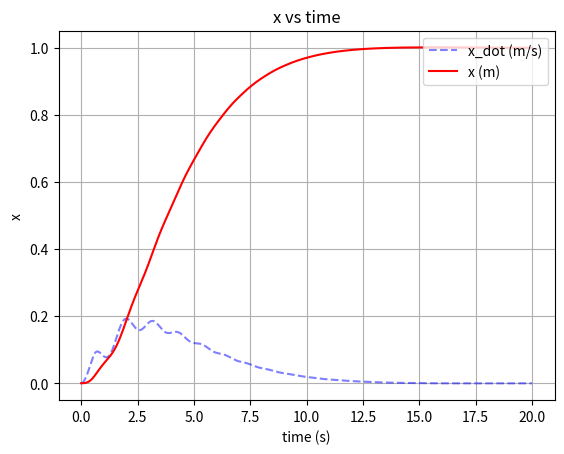

Write the Python code that produced this figure. (Note: this script raises an exception after producing the figure.)
import numpy as np
import matplotlib.pyplot as plt
import math


def sign_matrix(X):
    Y = np.zeros(X.shape)
    for i in range(X.shape[0]):
        for j in range(X.shape[1]):
            if X[i, j] > 0:
                Y[i, j] = 1
            elif X[i, j] < 0:
                Y[i, j] = -1
            else:
                Y[i, j] = 0
    return Y


# Physical Parameter
mc = 2.0
mt = 2.0
bt = 10.0
br = 10.0
g = 9.81

# Motor 1
L1 = 0.0015
R1 = 1.0
J1 = 0.0005
b1 = 0.0004
rp1 = 0.01
Ke1 = 0.05
Kt1 = 0.05
K1 = 1 / (Kt1 * rp1)

# Motor 2
L2 = 0.0015
R2 = 1.0
J2 = 0.0005
b2 = 0.0004
rp2 = 0.01
Ke2 = 0.08
Kt2 = 0.08
K2 = 1 / (Kt2 * rp2)

control_limit = 24  # Volt

# Control Parameter
# Parameter for theta
lambda1 = 15.0
lambda2 = 0.0
matrix_lambda = np.matrix([[lambda1], [lambda2]])

# Parameter for x and l
alpha1 = 0.5
alpha2 = 1.7
matrix_alpha = np.matrix([[alpha1, 0.0], [0.0, alpha2]])

# Parameter for x_dot and l_dot
beta1 = 2.0
beta2 = 5.0
matrix_beta = np.matrix([[beta1, 0.0], [0.0, beta2]])

# K must be > 0
k1 = 0.0020
k2 = 0.03
k = [[k1], [k2]]
# k = 0.0005

# print("matrix lambda: \n", matrix_lambda)
# print("matrix alpha: \n", matrix_alpha)
# print("matrix beta: \n", matrix_beta)
# print("k: \n", k)

# Simulation Parameter
dt = 0.001
timeout_duration = 20.0
steady_state_checking_duration_window = 1.0


y_desired = np.matrix([[1.0], [0.5], [0.0]])
y_initial = np.matrix([[0.0], [1.5], [0.0]])

x = [y_initial[0, 0]]
x_dot = [0.0]
x_dot_dot = [0.0]
l = [y_initial[1, 0]]
l_dot = [0.0]
l_dot_dot = [0.0]
theta = [y_initial[2, 0]]
theta_dot = [0.0]
theta_dot_dot = [0.0]

Ux = [0.0]
Ul = [0.0]

Sx = [0.0]
Sl = [0.0]


matrix_A = np.matrix([[0.0, 0.0], [0.0, 0.0]])
matrix_B = np.matrix([[0.0, 0.0], [0.0, 0.0]])
matrix_C = np.matrix([[0.0, 0.0], [0.0, 0.0]])
matrix_D = np.matrix([[0.0], [0.0]])
matrix_E = np.matrix([[0.0], [0.0]])
matrix_F = np.matrix([[0.0], [0.0]])

show_result = True
i = 0
while i < int(timeout_duration / dt):
    # print("i: ", i)
    # Update matrix A
    matrix_A[0, 0] = (
        L1 * J1 / (Kt1 * rp1) + L1 * rp1 * (mt + mc * np.sin(theta[i]) ** 2) / Kt1
    )
    matrix_A[0, 1] = -L1 * rp1 * mc * np.sin(theta[i]) / Kt1
    matrix_A[1, 0] = -L2 * rp2 * mc * np.sin(theta[i]) / Kt2
    matrix_A[1, 1] = L2 * J2 / (Kt2 * rp2) + L2 * rp2 * mc / Kt2

    # Update matrix B
    matrix_B[0, 0] = (
        (L1 * b1 + R1 * J1) / (Kt1 * rp1)
        + L1 * rp1 * mc * np.sin(2*theta[i]) * theta_dot[i] / Kt1
        + L1 * rp1 * bt / Kt1
        + R1 * rp1 * (mt + mc * np.sin(theta[i]) ** 2) / Kt1
    )
    matrix_B[0, 1] = (
        -L1 * rp1 * mc * np.cos(theta[i]) * theta_dot[i] / Kt1
        - R1 * rp1 * mc * np.sin(theta[i]) / Kt1
    )
    matrix_B[1, 0] = (
        -L2 * rp2 * mc * np.cos(theta[i]) * theta_dot[i] / Kt2
        - R2 * rp2 * mc * np.sin(theta[i]) / Kt2
    )
    matrix_B[1, 1] = (
        (L2 * b2 + R2 * J2) / (Kt2 * rp2) + L2 * rp2 * br / Kt2 + R2 * rp2 * mc / Kt2
    )

    # Update matrix C
    matrix_C[0, 0] = R1 * b1 / (Kt1 * rp1) + Ke1 / rp1 + R1 * rp1 * bt / Kt1
    matrix_C[1, 1] = R2 * b2 / (Kt2 * rp2) + Ke2 / rp2 + R2 * rp2 * br / Kt2

    # Update matrix D
    matrix_D[0, 0] = 2 * L1 * rp1 * mc * l[i] * np.sin(theta[i]) * theta_dot[i] / Kt1
    matrix_D[1, 0] = -2 * L2 * rp2 * mc * l[i] * theta_dot[i] / Kt2

    # Update matrix E
    matrix_E[0, 0] = (
        L1 * rp1 * mc * l[i] * np.cos(theta[i]) * theta_dot[i] ** 2 / Kt1
        + L1 * rp1 * mc * np.sin(theta[i]) * l_dot[i] * theta_dot[i] / Kt1
        + R1 * rp1 * mc * l[i] * np.sin(theta[i]) * theta_dot[i] / Kt1
        + L1 * rp1 * mc * g * np.cos(2* theta[i]) ** 2 / Kt1
    )

    matrix_E[1, 0] = (
        -L2 * rp2 * mc * l_dot[i] * theta_dot[i] / Kt2
        - R2 * rp2 * mc * l[i] * theta_dot[i] / Kt2
        + L2 * rp2 * mc * g * np.sin(theta[i]) / Kt2
    )

    # Update matrix F
    matrix_F[0, 0] = R1 * rp1 * mc * g * np.sin(theta[i]) * np.cos(theta[i]) / Kt1
    matrix_F[1, 0] = -R2 * rp2 * mc * g * np.cos(theta[i]) / Kt2

    q_now = np.matrix([[x[i]], [l[i]]])
    q_dot_now = np.matrix([[x_dot[i]], [l_dot[i]]])
    q_dot_dot_now = np.matrix([[x_dot_dot[i]], [l_dot_dot[i]]])
    q_desired = np.matrix([[y_desired[0, 0]], [y_desired[1, 0]]])

    sliding_surface_now = np.matrix([[Sx[i]], [Sl[i]]])
    sliding_surface_now = (
        np.matmul(matrix_alpha, (q_now - q_desired))
        + np.matmul(matrix_beta, q_dot_now)
        + q_dot_dot_now
        + matrix_lambda * theta[i]
    )

    control_now = np.matrix([[0], [0]])
    control_now = (
        np.matmul((matrix_B - np.matmul(matrix_A, matrix_beta)), q_dot_dot_now)
        + np.matmul((matrix_C - np.matmul(matrix_A, matrix_alpha)), q_dot_now)
        + matrix_D * theta_dot_dot[i]
        + (matrix_E - np.matmul(matrix_A, matrix_lambda)) * theta_dot[i]
        + matrix_F
        - k * sign_matrix(sliding_surface_now)
    )

    # control_now = np.clip(control_now, -control_limit, control_limit) # type: ignore

    q_triple_dot_now = np.matmul(
        np.linalg.inv(matrix_A),
        (
            control_now
            - (
                matrix_B * q_dot_dot_now
                + matrix_C * q_dot_now
                + matrix_D * theta_dot_dot[i]
                + matrix_E * theta[i]
                + matrix_F
            )
        ),
    )

    x_dot_dot.append(x_dot_dot[i] + q_triple_dot_now[0, 0] * dt)
    l_dot_dot.append(l_dot_dot[i] + q_triple_dot_now[1, 0] * dt)
    theta_dot_dot_temp_ = (
        np.cos(theta[i]) * x_dot_dot[i]
        - 2 * l_dot[i] * theta_dot[i]
        - np.sin(theta[i]) * g
    ) / l[i]
    theta_dot_dot.append(theta_dot_dot_temp_)
    x_dot.append(x_dot[i] + x_dot_dot[i + 1] * dt)
    l_dot.append(l_dot[i] + l_dot_dot[i + 1] * dt)
    theta_dot.append(theta_dot[i] + theta_dot_dot[i + 1] * dt)
    x.append(x[i] + x_dot[i + 1] * dt)
    l.append(l[i] + l_dot[i + 1] * dt)
    theta.append(theta[i] + theta_dot[i + 1] * dt)

    Sx.append(sliding_surface_now[0, 0])
    Sl.append(sliding_surface_now[1, 0])

    Ux.append(control_now[0, 0])
    Ul.append(control_now[1, 0])

    # print("matrix A: \n", matrix_A)
    # print("matrix B: \n", matrix_B)
    # print("matrix C: \n", matrix_C)
    # print("matrix D: \n", matrix_D)
    # print("matrix E: \n", matrix_E)
    # print("matrix F: \n", matrix_F)

    # print("q_now: \n", q_now)
    # print("q_desired: \n", q_desired)

    # print("control_now: \n", control_now)

    # print("Inversed matrix A: \n", np.linalg.inv(matrix_A))
    # print("q_triple_dot_now: \n", q_triple_dot_now)

    # print("x: ", x[i+1])
    # print("l: ", l[i+1])
    # print("theta: ", theta[i+1])
    # print("x_dot: ", x_dot[i+1])
    # print("l_dot: ", l_dot[i+1])
    # print("theta_dot: ", theta_dot[i+1])
    # print("x_dot_dot: ", x_dot_dot[i+1])
    # print("l_dot_dot: ", l_dot_dot[i+1])
    # print("theta_dot_dot: ", theta_dot_dot[i+1])

    # print("Sx: ", Sx[i+1])
    # print("Sl: ", Sl[i+1])

    # print("Ux: ", Ux[i+1])
    # print("Ul: ", Ul[i+1])

    if i % 100 == 0:
        print("Progress: ", round(i / (timeout_duration / dt) * 100, 1), "%", end="\r")

    i += 1
    if (
        abs(x[i] - y_desired[0, 0]) > 2**16
        or abs(l[i] - y_desired[1, 0]) > 2**16
        or abs(theta[i] - abs(y_desired[2, 0])) > 2**16
    ):
        if abs(x[i] - y_desired[0, 0]) > 2**16:
            print("x diverged at time: ", i * dt, "s", "x: ", x[i], "y_desired: ", y_desired[0, 0])
        if abs(l[i] - y_desired[1, 0]) > 2**16:
            print("l diverged at time: ", i * dt, "s", "l: ", l[i], "y_desired: ", y_desired[1, 0])
        if abs(theta[i] - abs(y_desired[2, 0])) > 2**16:
            print("theta diverged at time: ", i * dt, "s", "theta: ", theta[i], "y_desired: ", y_desired[2, 0])
        
        print("Simulation Failed!")
        show_result = False
        break

if show_result:
    print("Simulation Completed!")

    time = np.arange(0, timeout_duration + dt, dt)
    # print(len(x))
    # print(len(time))

    # print(theta_dot_dot)

    plot_folder_path = "Simulasi/Simulasi Gantry Motor/Gambar/"

    # Plotting
    plt.figure("X Displacement")
    plt.plot(time, x_dot, "b--", label="x_dot (m/s)", alpha=0.5)
    plt.plot(time, x, "r", label="x (m)")
    plt.legend(loc="upper right")
    plt.xlabel("time (s)")
    plt.ylabel("x")
    plt.title("x vs time")
    plt.grid(True)
    plt.savefig(plot_folder_path + "x vs time.svg", format='svg', transparent=True)
    plt.savefig(plot_folder_path + "x vs time.png")

    plt.figure(2)
    plt.plot(time, l_dot, "g--", label="l_dot (m/s)", alpha=0.5)
    plt.plot(time, l, "b", label="l (m)")
    plt.legend(loc="upper right")
    plt.xlabel("time (s)")
    plt.ylabel("l")
    plt.title("l vs time")
    plt.grid(True)
    plt.savefig(plot_folder_path + "l vs time.svg", format='svg', transparent=True)
    plt.savefig(plot_folder_path + "l vs time.png")

    theta = [math.degrees(i) for i in theta]
    theta_dot = [math.degrees(i) for i in theta_dot]
    plt.figure(3)
    plt.plot(time, theta_dot, "r--", label="theta_dot (degree/s)", alpha=0.2)
    plt.plot(time, theta, "g", label="theta (degree)")
    plt.legend(loc="upper right")
    plt.xlabel("time (s)")
    plt.ylabel("theta")
    plt.title("theta vs time")
    plt.grid(True)
    plt.savefig(plot_folder_path + "theta vs time.svg", format='svg', transparent=True)
    plt.savefig(plot_folder_path + "theta vs time.png")

    plt.figure(4)
    plt.plot(time, Ux, "r", label="Ux (volt)")
    plt.plot(time, Sx, "b--", label="Sx")
    plt.legend(loc="upper right")
    plt.xlabel("time (s)")
    plt.ylabel("Ux Response")
    plt.title("Ux vs time")
    plt.grid(True)
    plt.savefig(plot_folder_path + "Ux vs time.svg", format='svg', transparent=True)
    plt.savefig(plot_folder_path + "Ux vs time.png")

    plt.figure(5)
    plt.plot(time, Ul, "r", label="Uy (volt)")
    plt.plot(time, Sl, "b--", label="Sl")
    plt.legend(loc="upper right")
    plt.xlabel("time (s)")
    plt.ylabel("Ul Response")
    plt.title("Ul vs time")
    plt.grid(True)
    plt.savefig(plot_folder_path + "Ul vs time.svg", format='svg', transparent=True)
    plt.savefig(plot_folder_path + "Ul vs time.png")

    plt.figure(6)
    plt.plot(time, x, "r", label="x (m)")
    plt.plot(time, l, "b", label="l (m)")
    plt.plot(time, theta, "g", label="theta (degree)")
    plt.legend(loc="upper right")
    plt.xlabel("time (s)")
    plt.ylabel("State")
    plt.title("State vs time")
    plt.grid(True)
    plt.savefig(plot_folder_path + "State vs time.svg", format='svg', transparent=True)
    plt.savefig(plot_folder_path + "State vs time.png")

    # plt.show()
